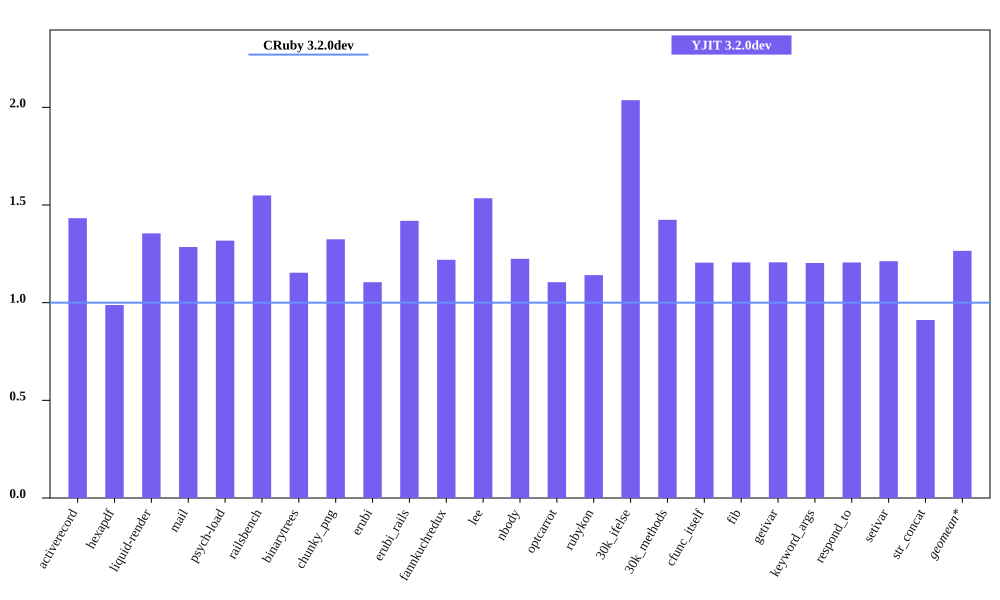

Data behind this chart, as committed beside it:
bench, CRuby 3.2.0dev mem (MiB), YJIT 3.2.0dev mem (MiB), Inline Code, Outlined Code, YJIT Mem overhead
activerecord, 55.76, 79.88, 3, 2
hexapdf, 297, 293.5, 2, 2
liquid-render, 23.58, 31.95, 1, 1
mail, 42.3, 54.35, 2, 1
psych-load, 29.89, 39.38, 1, 1
railsbench, 95.31, 147.6, 6, 4
binarytrees, 22.58, 26.04, 1, 1
chunky_png, 31.09, 41.18, 1, 1
erubi, 71.66, 79.17, 1, 1
erubi_rails, 95.04, 134.9, 5, 3
fannkuchredux, 16.82, 20.52, 1, 1
lee, 24.41, 37.45, 1, 1
nbody, 16.84, 20.62, 1, 1
optcarrot, 54.53, 60.24, 1, 1
rubykon, 48.78, 55.66, 1, 1
30k_ifelse, 58.46, 119.1, 6, 5
30k_methods, 48.82, 69.52, 3, 2
cfunc_itself, 16.98, 20.46, 1, 1
fib, 16.91, 20.39, 1, 1
getivar, 16.99, 20.5, 1, 1
keyword_args, 16.93, 20.36, 1, 1
respond_to, 16.96, 20.46, 1, 1
setivar, 16.87, 20.45, 1, 1
str_concat, 104.4, 95.19, 1, 1
